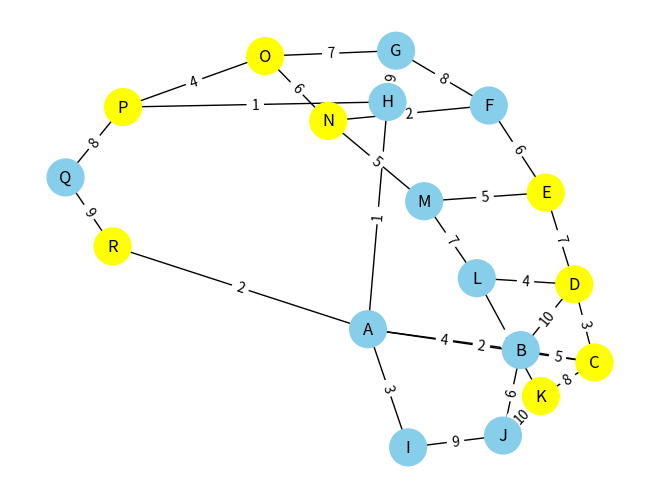
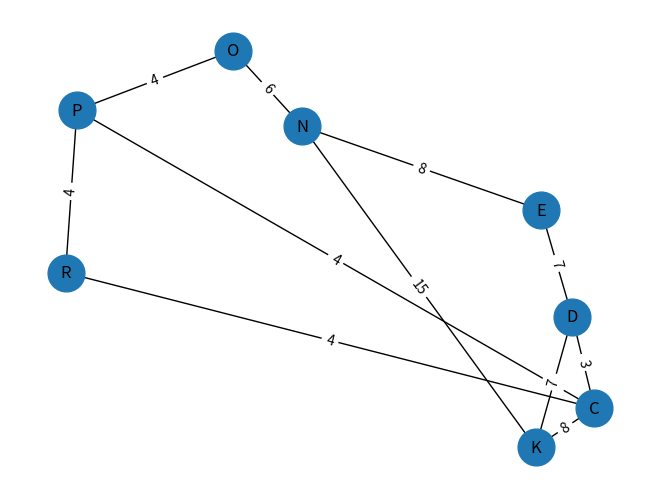
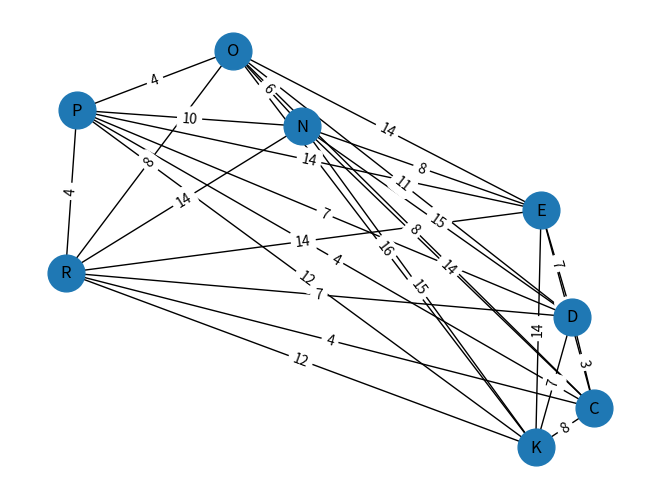
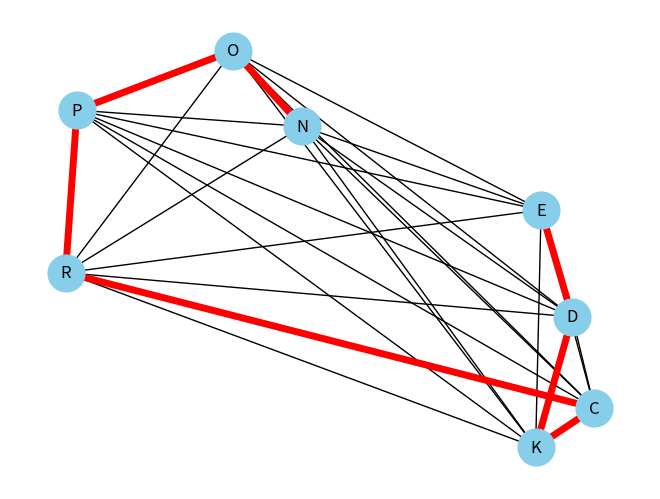
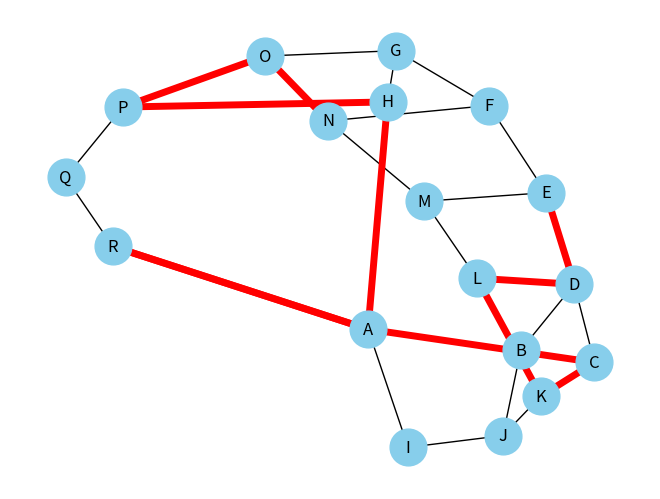

Source code (Python) for these figures, in order:
#Hay que hacer dijkstra y despues tsp sobre el subgrafo resultante
import networkx as nx
from matplotlib import pyplot as plt;

def subgrafo(grafo: nx.Graph, sistplan: set[int]):    
    aristas = []
    dictarista_recorrido = dict()
    for i in sistplan:
        distancias, caminos  = nx.single_source_dijkstra(grafo, source=i)
        listarecorridos = []
        for r in caminos:
            origen = caminos[r][0] 
            destino = r
            distancia = distancias[r]
            if(origen!=destino and destino in sistplan):
                a = True           
                for destinatario in sistplan:                    
                    if destinatario!=origen and destinatario!=destino and destinatario in caminos[r]:
                        a = False                
                if(a):                     
                    aristas.append((origen, destino, distancia))
                    listarecorridos.append((origen, destino, caminos[r]))
        dictarista_recorrido[origen] = [tuple(k for k in r[2]) for r in listarecorridos]
    grafores = nx.Graph()
    grafores.add_weighted_edges_from(aristas)
    return grafores, dictarista_recorrido

def remapea(grafo: nx.Graph):
    aristas = []
    dictarista_recorrido = dict()
    for i in grafo.nodes():
        #Distancia desde todos los puntos hasta nuestro punto i
        distancias, caminos  = nx.single_source_dijkstra(grafo, source=i)
        listarecorridos = []
        for r in caminos:
            origen = caminos[r][0] 
            destino = r
            distancia = distancias[r]
            if(origen!=destino):
                aristas.append((origen, destino, distancia))
                listarecorridos.append((origen, destino, caminos[r]))
        dictarista_recorrido[origen] = [tuple(k for k in r[2]) for r in listarecorridos]
    grafores = nx.Graph()
    grafores.add_weighted_edges_from(aristas)
    return grafores, dictarista_recorrido
    

def recorrido_minimo(grafo: nx.Graph, dicc: dict[str, list[tuple[str]]]):
    return nx.approximation.traveling_salesman_problem(grafo, cycle=False)

def asocia(lista: list,dicc: dict[str, list[tuple[str]]]):
    recorrido = []
    for i in range(len(lista)-1):
        for j in range(len(dicc.get(lista[i]))):
            if lista[i+1]==dicc.get(lista[i])[j][-1]:
                recorrido.extend(dicc.get(lista[i])[j])
    for i in range(len(recorrido)-1, 0, -1):
        if recorrido[i] == recorrido[i-1]:
            del recorrido[i]
    return recorrido
        

def main():

    #Creamos grafo test
    def creagrafo():
        # Crear un grafo dirigido
        G = nx.Graph()

        # Agregar nodos al grafo
        G.add_nodes_from(["A", "B", "C", "D", "E", "F", "G", "H", "I", "J", "K", "L", "M", "N", "O", "P", "Q", "R"])

        # Agregar aristas con pesos al grafo
        G.add_edge("A", "B", weight=4)
        G.add_edge("A", "C", weight=2)
        G.add_edge("B", "C", weight=5)
        G.add_edge("B", "D", weight=10)
        G.add_edge("C", "D", weight=3)
        G.add_edge("D", "E", weight=7)
        G.add_edge("E", "F", weight=6)
        G.add_edge("F", "G", weight=8)
        G.add_edge("G", "H", weight=9)
        G.add_edge("H", "A", weight=1)
        G.add_edge("A", "I", weight=3)
        G.add_edge("B", "J", weight=6)
        G.add_edge("C", "K", weight=8)
        G.add_edge("D", "L", weight=4)
        G.add_edge("E", "M", weight=5)
        G.add_edge("F", "N", weight=2)
        G.add_edge("G", "O", weight=7)
        G.add_edge("H", "P", weight=1)
        G.add_edge("I", "J", weight=9)
        G.add_edge("J", "K", weight=10)
        G.add_edge("K", "L", weight=3)
        G.add_edge("L", "M", weight=7)
        G.add_edge("M", "N", weight=5)
        G.add_edge("N", "O", weight=6)
        G.add_edge("O", "P", weight=4)
        G.add_edge("P", "Q", weight=8)
        G.add_edge("Q", "R", weight=9)
        G.add_edge("R", "A", weight=2)
        G.add_edge("A", "I", weight=3)
        G.add_edge("B", "J", weight=6)
        return G

    G = creagrafo()
    # Definir el conjunto de destinos
    nodos_terminales = {"C", "D", "E", "N", "R", "P", "O", "K"}

    #Test 1
    print("Test 1")
    G2, dict_recorridos = subgrafo(G, nodos_terminales)
    print(nx.to_dict_of_lists(G2))

    #Test 2
    print("Test 2")
    G3, dict_recorridos2 = remapea(G2)
    print(nx.to_dict_of_lists(G3))

    #Test 3
    print("Test 3")
    recorrido = recorrido_minimo(G3, dict_recorridos)
    print(recorrido)

    #Test 4
    print("Test 4")
    resultado1de2 = asocia(recorrido, dict_recorridos2)
    resultado2de2 = asocia(resultado1de2, dict_recorridos)
    print(resultado2de2)

    #Grafo original
    # Visualizar G, coloreando los nodos que también aparecen en G2 de manera diferente
    nodo_pos = nx.spring_layout(G)  # Layout para posicionar los nodos
    nodo_colores = ["yellow" if nodo in G2.nodes else "skyblue" for nodo in G.nodes]
    nx.draw(G, pos=nodo_pos, with_labels=True, node_size=700, node_color=nodo_colores)
    arista_etiquetas = nx.get_edge_attributes(G, 'weight')
    nx.draw_networkx_edge_labels(G, pos=nodo_pos, edge_labels=arista_etiquetas)
    plt.show()


    #Grafo reducido
    # Visualizar G2
    nx.draw(G2, pos=nodo_pos, with_labels=True, node_size=700)
    arista_etiquetas = nx.get_edge_attributes(G2, 'weight')
    nx.draw_networkx_edge_labels(G2, pos=nodo_pos, edge_labels=arista_etiquetas)
    plt.show()

    #Grafo reducido reorganizado
    # Visualizar G3, que es G2, pero con distancias minimas
    nx.draw(G3, pos=nodo_pos, with_labels=True, node_size=700)
    arista_etiquetas = nx.get_edge_attributes(G3, 'weight')
    nx.draw_networkx_edge_labels(G3, pos=nodo_pos, edge_labels=arista_etiquetas)
    plt.show()

    #Camino sobre el grafo reducido
    arista_color = {edge: {'color': 'red'} for _, edge in enumerate(zip(resultado1de2, resultado1de2[1:]))}
    nx.draw(G3, pos=nodo_pos, with_labels=True, node_size=700, node_color='skyblue')
    nx.draw_networkx_edges(G3, pos=nodo_pos, edgelist=arista_color.keys(), edge_color='red', width=5)
    plt.show()
    
    #Camino sobre el grafo original
    arista_color = {edge: {'color': 'red'} for _, edge in enumerate(zip(resultado2de2, resultado2de2[1:]))}
    nx.draw(G, pos=nodo_pos, with_labels=True, node_size=700, node_color='skyblue')
    nx.draw_networkx_edges(G, pos=nodo_pos, edgelist=arista_color.keys(), edge_color='red', width=5)
    plt.show()

if __name__ == "__main__":
    main()
